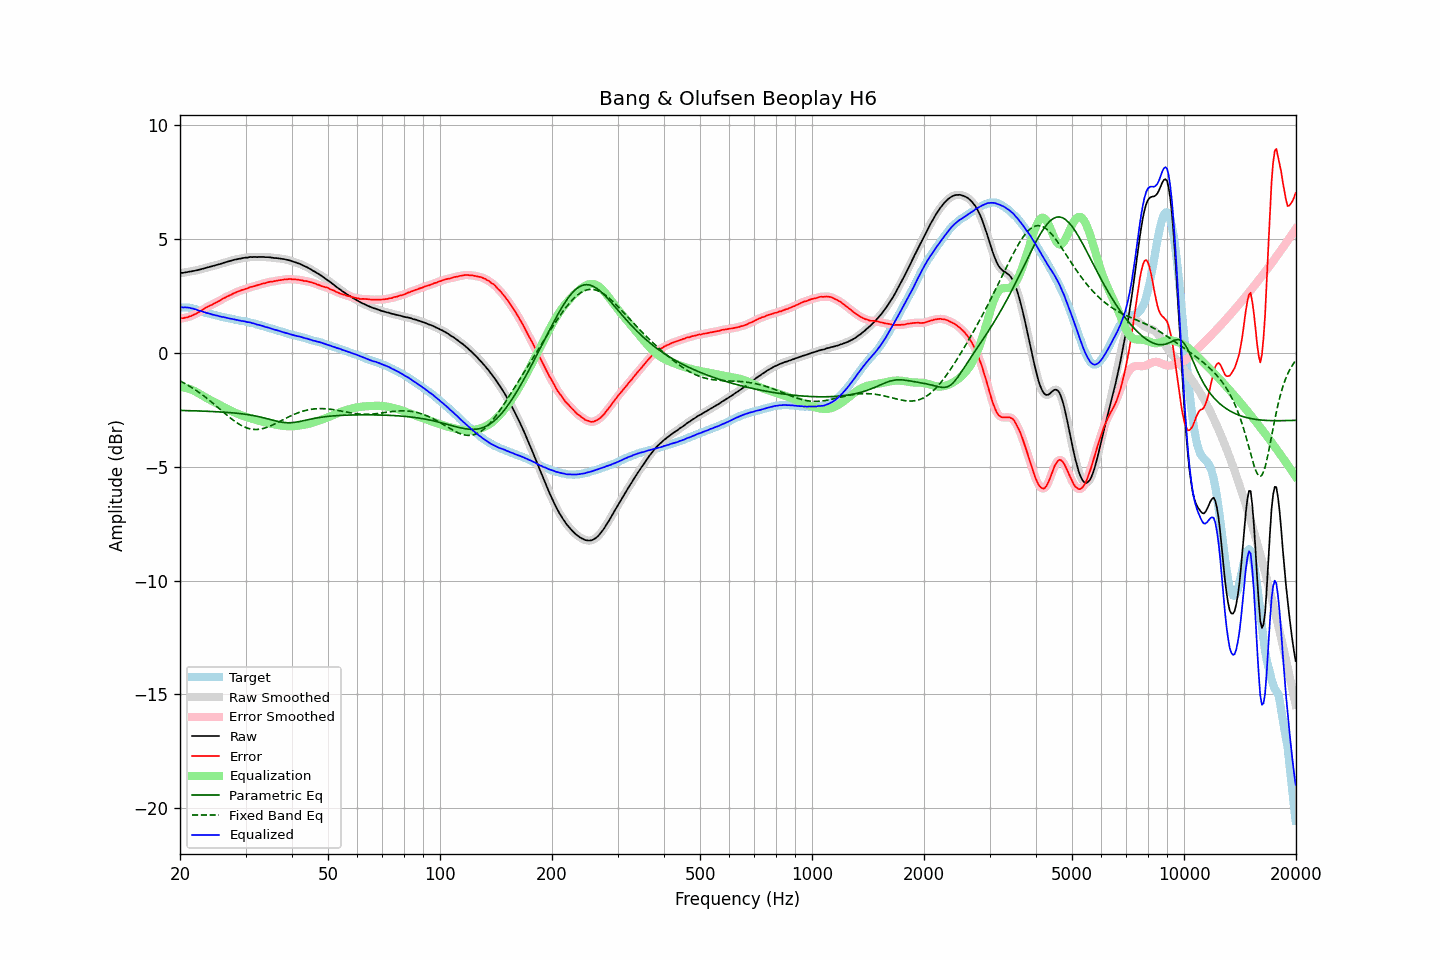

The file beside this chart, header and first rows:
frequency, raw, error, smoothed, error_smoothed, equalization, parametric_eq, fixed_band_eq, equalized_raw, equalized_smoothed, target
20.00, 3.49, 1.50, 3.49, 1.50, -1.50, -2.53, -1.24, 1.99, 1.99, 1.99
20.20, 3.51, 1.52, 3.50, 1.51, -1.51, -2.53, -1.27, 2.00, 1.99, 1.99
20.40, 3.51, 1.52, 3.51, 1.52, -1.52, -2.54, -1.31, 1.99, 1.99, 1.99
20.61, 3.53, 1.54, 3.52, 1.53, -1.53, -2.54, -1.35, 1.99, 1.99, 1.99
20.81, 3.54, 1.55, 3.54, 1.55, -1.55, -2.54, -1.39, 1.99, 1.99, 1.99
21.02, 3.55, 1.56, 3.55, 1.57, -1.57, -2.54, -1.43, 1.98, 1.98, 1.99
21.23, 3.57, 1.60, 3.56, 1.59, -1.59, -2.54, -1.47, 1.98, 1.97, 1.97
21.44, 3.57, 1.61, 3.57, 1.62, -1.62, -2.54, -1.51, 1.95, 1.95, 1.96
21.66, 3.59, 1.65, 3.59, 1.65, -1.65, -2.55, -1.56, 1.94, 1.94, 1.94
21.87, 3.60, 1.68, 3.60, 1.68, -1.68, -2.55, -1.60, 1.92, 1.92, 1.92
22.09, 3.62, 1.71, 3.61, 1.72, -1.72, -2.55, -1.65, 1.90, 1.90, 1.90
22.31, 3.63, 1.75, 3.63, 1.75, -1.76, -2.55, -1.70, 1.87, 1.87, 1.87
22.54, 3.65, 1.79, 3.65, 1.79, -1.80, -2.56, -1.75, 1.85, 1.85, 1.85
22.76, 3.67, 1.83, 3.67, 1.84, -1.84, -2.56, -1.80, 1.83, 1.83, 1.83
22.99, 3.69, 1.88, 3.69, 1.89, -1.88, -2.56, -1.85, 1.80, 1.80, 1.80
23.22, 3.71, 1.93, 3.71, 1.93, -1.92, -2.56, -1.91, 1.78, 1.78, 1.77
23.45, 3.73, 1.98, 3.73, 1.97, -1.97, -2.57, -1.96, 1.76, 1.76, 1.75
23.69, 3.75, 2.01, 3.75, 2.01, -2.01, -2.57, -2.02, 1.74, 1.74, 1.74
23.92, 3.77, 2.05, 3.77, 2.04, -2.04, -2.57, -2.07, 1.72, 1.72, 1.72
24.16, 3.79, 2.08, 3.78, 2.08, -2.08, -2.58, -2.13, 1.71, 1.70, 1.71
24.40, 3.80, 2.11, 3.80, 2.11, -2.12, -2.58, -2.19, 1.68, 1.68, 1.69
24.65, 3.82, 2.15, 3.82, 2.15, -2.15, -2.58, -2.25, 1.66, 1.67, 1.67
24.89, 3.84, 2.19, 3.84, 2.19, -2.19, -2.59, -2.31, 1.65, 1.65, 1.65
25.14, 3.86, 2.22, 3.86, 2.22, -2.23, -2.59, -2.37, 1.63, 1.63, 1.63
25.39, 3.88, 2.26, 3.88, 2.26, -2.26, -2.59, -2.43, 1.61, 1.61, 1.61
25.65, 3.90, 2.29, 3.90, 2.30, -2.30, -2.60, -2.49, 1.59, 1.59, 1.60
25.91, 3.92, 2.34, 3.92, 2.34, -2.34, -2.60, -2.55, 1.58, 1.58, 1.57
26.16, 3.95, 2.39, 3.94, 2.38, -2.38, -2.61, -2.61, 1.57, 1.56, 1.56
26.43, 3.97, 2.42, 3.97, 2.42, -2.42, -2.61, -2.67, 1.55, 1.55, 1.55
26.69, 3.99, 2.46, 3.99, 2.46, -2.45, -2.62, -2.73, 1.53, 1.53, 1.53
26.96, 4.01, 2.49, 4.01, 2.49, -2.49, -2.62, -2.79, 1.52, 1.52, 1.52
27.23, 4.03, 2.52, 4.03, 2.52, -2.53, -2.63, -2.84, 1.50, 1.50, 1.51
27.50, 4.05, 2.55, 4.05, 2.56, -2.56, -2.63, -2.90, 1.49, 1.49, 1.49
27.77, 4.07, 2.59, 4.07, 2.59, -2.59, -2.64, -2.95, 1.47, 1.47, 1.47
28.05, 4.09, 2.63, 4.08, 2.63, -2.62, -2.65, -3.01, 1.46, 1.46, 1.46
28.33, 4.10, 2.66, 4.10, 2.66, -2.65, -2.65, -3.05, 1.44, 1.45, 1.44
28.62, 4.12, 2.69, 4.11, 2.69, -2.68, -2.66, -3.10, 1.43, 1.43, 1.43
28.90, 4.13, 2.71, 4.13, 2.71, -2.71, -2.67, -3.14, 1.42, 1.42, 1.42
29.19, 4.14, 2.74, 4.14, 2.74, -2.74, -2.68, -3.19, 1.40, 1.40, 1.40
29.48, 4.16, 2.76, 4.15, 2.76, -2.76, -2.69, -3.22, 1.39, 1.39, 1.39
29.78, 4.17, 2.78, 4.16, 2.78, -2.79, -2.69, -3.26, 1.38, 1.38, 1.38
30.08, 4.18, 2.81, 4.17, 2.81, -2.81, -2.70, -3.28, 1.37, 1.36, 1.37
30.38, 4.18, 2.83, 4.19, 2.83, -2.83, -2.71, -3.31, 1.34, 1.35, 1.35
30.68, 4.20, 2.86, 4.19, 2.86, -2.86, -2.73, -3.33, 1.34, 1.34, 1.34
30.99, 4.21, 2.89, 4.20, 2.88, -2.88, -2.74, -3.35, 1.33, 1.32, 1.31
31.30, 4.20, 2.90, 4.21, 2.90, -2.90, -2.75, -3.36, 1.30, 1.31, 1.30
31.61, 4.21, 2.92, 4.20, 2.92, -2.92, -2.76, -3.37, 1.29, 1.28, 1.29
31.93, 4.21, 2.94, 4.20, 2.94, -2.94, -2.78, -3.37, 1.26, 1.26, 1.27
32.24, 4.20, 2.96, 4.20, 2.96, -2.96, -2.79, -3.37, 1.23, 1.24, 1.23
32.57, 4.21, 2.98, 4.20, 2.98, -2.98, -2.81, -3.36, 1.22, 1.22, 1.22
32.89, 4.21, 3.00, 4.21, 3.00, -3.00, -2.82, -3.35, 1.20, 1.20, 1.21
33.22, 4.21, 3.03, 4.21, 3.02, -3.02, -2.84, -3.34, 1.18, 1.18, 1.18
33.55, 4.21, 3.04, 4.20, 3.04, -3.04, -2.85, -3.32, 1.16, 1.16, 1.16
33.89, 4.20, 3.06, 4.20, 3.06, -3.06, -2.87, -3.30, 1.14, 1.14, 1.14
34.23, 4.20, 3.08, 4.20, 3.08, -3.08, -2.89, -3.28, 1.12, 1.12, 1.12
34.57, 4.20, 3.10, 4.19, 3.10, -3.09, -2.91, -3.25, 1.10, 1.10, 1.10
34.92, 4.19, 3.11, 4.19, 3.11, -3.11, -2.93, -3.22, 1.08, 1.08, 1.07
35.27, 4.18, 3.12, 4.18, 3.12, -3.12, -2.95, -3.19, 1.05, 1.05, 1.06
35.62, 4.17, 3.13, 4.17, 3.13, -3.14, -2.97, -3.16, 1.03, 1.03, 1.04
35.97, 4.16, 3.15, 4.16, 3.14, -3.15, -2.98, -3.12, 1.01, 1.01, 1.01
... 635 more rows
